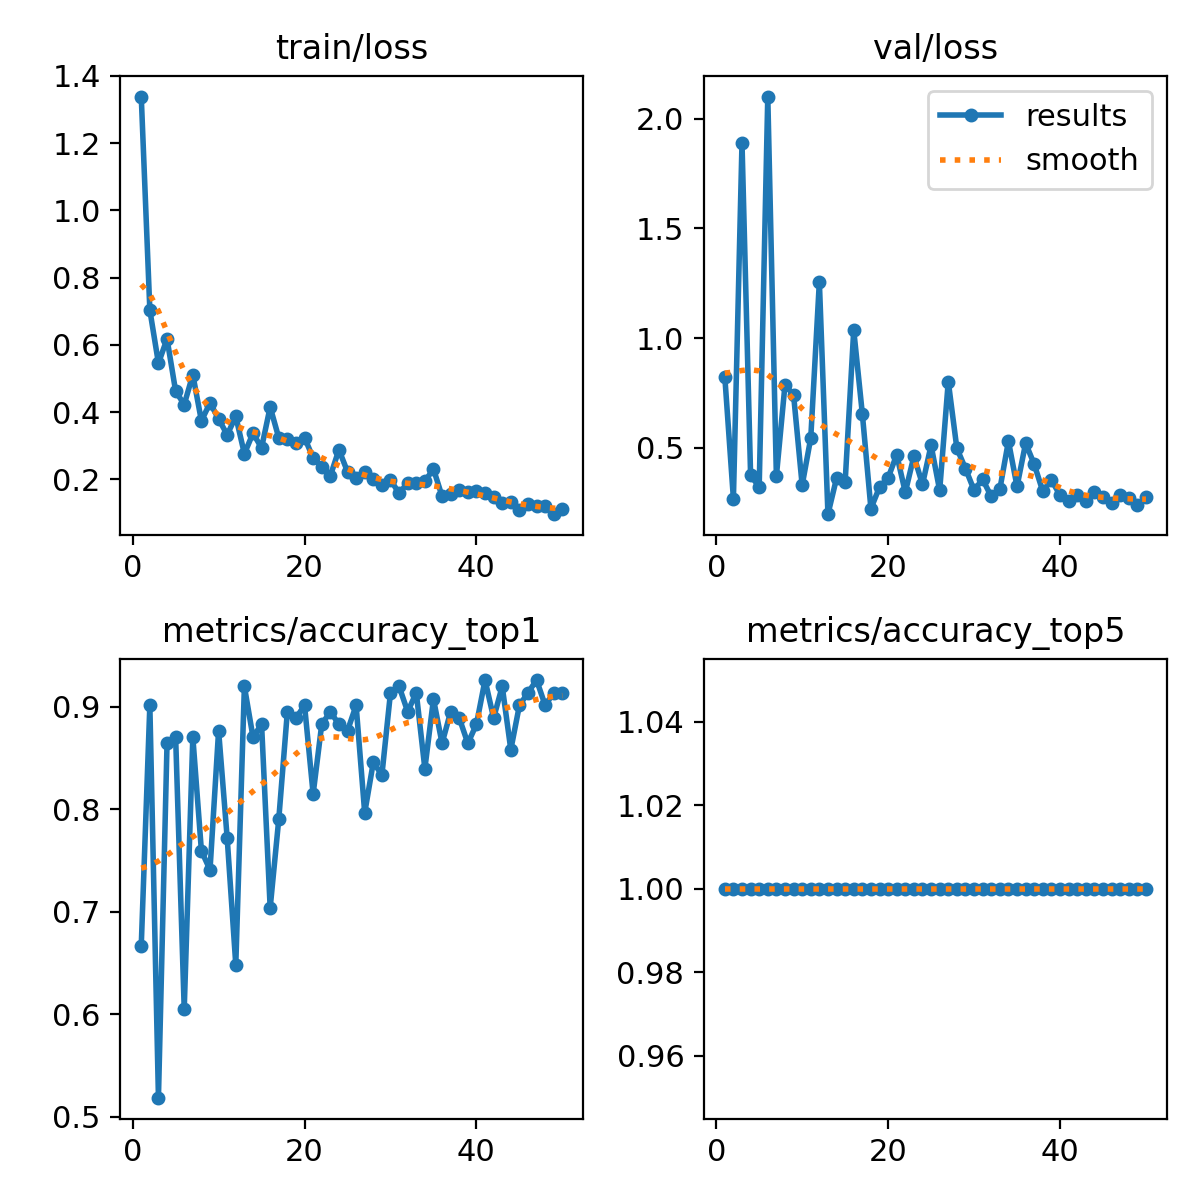

The table this chart was drawn from, first rows:
epoch, time, train/loss, metrics/accuracy_top1, metrics/accuracy_top5, val/loss, lr/pg0, lr/pg1, lr/pg2
1, 45.61, 1.338, 0.6667, 1, 0.8236, 0.0002375, 0.0002375, 0.0002375
2, 90.31, 0.7036, 0.9012, 1, 0.2686, 0.0004778, 0.0004778, 0.0004778
3, 134, 0.5454, 0.5185, 1, 1.889, 0.0007083, 0.0007083, 0.0007083
4, 177.6, 0.6178, 0.8642, 1, 0.3751, 0.0009288, 0.0009288, 0.0009288
5, 220.9, 0.4624, 0.8704, 1, 0.3227, 0.001139, 0.001139, 0.001139
6, 265.8, 0.4225, 0.6049, 1, 2.1, 0.001126, 0.001126, 0.001126
7, 312.8, 0.5114, 0.8704, 1, 0.3717, 0.001102, 0.001102, 0.001102
8, 360.1, 0.374, 0.7593, 1, 0.787, 0.001077, 0.001077, 0.001077
9, 416.2, 0.4274, 0.7407, 1, 0.7417, 0.001052, 0.001052, 0.001052
10, 478.9, 0.3797, 0.8765, 1, 0.3305, 0.001027, 0.001027, 0.001027
11, 531.9, 0.3325, 0.7716, 1, 0.5453, 0.001002, 0.001002, 0.001002
12, 594.2, 0.3873, 0.6482, 1, 1.256, 0.0009778, 0.0009778, 0.0009778
13, 655.4, 0.2761, 0.9197, 1, 0.1984, 0.000953, 0.000953, 0.000953
14, 716.1, 0.337, 0.8704, 1, 0.3624, 0.0009283, 0.0009283, 0.0009283
15, 776.5, 0.2938, 0.8827, 1, 0.3441, 0.0009035, 0.0009035, 0.0009035
16, 824.8, 0.4153, 0.7037, 1, 1.037, 0.0008787, 0.0008787, 0.0008787
17, 882.1, 0.3235, 0.7901, 1, 0.656, 0.000854, 0.000854, 0.000854
18, 944.6, 0.3214, 0.8951, 1, 0.2239, 0.0008293, 0.0008293, 0.0008293
19, 1006, 0.3085, 0.8889, 1, 0.3217, 0.0008045, 0.0008045, 0.0008045
20, 1068, 0.3237, 0.9012, 1, 0.3638, 0.0007797, 0.0007797, 0.0007797
21, 1125, 0.2636, 0.8148, 1, 0.4693, 0.000755, 0.000755, 0.000755
22, 1170, 0.2379, 0.8827, 1, 0.2981, 0.0007302, 0.0007302, 0.0007302
23, 1216, 0.2103, 0.8951, 1, 0.4624, 0.0007055, 0.0007055, 0.0007055
24, 1262, 0.288, 0.8827, 1, 0.3342, 0.0006808, 0.0006808, 0.0006808
25, 1311, 0.2225, 0.8765, 1, 0.5123, 0.000656, 0.000656, 0.000656
26, 1374, 0.2038, 0.9012, 1, 0.3066, 0.0006312, 0.0006312, 0.0006312
27, 1436, 0.2222, 0.7963, 1, 0.8024, 0.0006065, 0.0006065, 0.0006065
28, 1498, 0.2, 0.8457, 1, 0.4982, 0.0005818, 0.0005818, 0.0005818
29, 1560, 0.1841, 0.8333, 1, 0.4061, 0.000557, 0.000557, 0.000557
30, 1622, 0.1986, 0.9136, 1, 0.3082, 0.0005322, 0.0005322, 0.0005322
31, 1683, 0.1585, 0.9197, 1, 0.3571, 0.0005075, 0.0005075, 0.0005075
32, 1744, 0.1895, 0.8951, 1, 0.279, 0.0004827, 0.0004827, 0.0004827
33, 1805, 0.1879, 0.9136, 1, 0.3119, 0.000458, 0.000458, 0.000458
34, 1866, 0.1944, 0.8395, 1, 0.531, 0.0004332, 0.0004332, 0.0004332
35, 1917, 0.2307, 0.9074, 1, 0.3247, 0.0004085, 0.0004085, 0.0004085
36, 1978, 0.1497, 0.8642, 1, 0.5216, 0.0003837, 0.0003837, 0.0003837
37, 2035, 0.1568, 0.8951, 1, 0.4258, 0.000359, 0.000359, 0.000359
38, 2090, 0.1673, 0.8889, 1, 0.3023, 0.0003343, 0.0003343, 0.0003343
39, 2132, 0.163, 0.8642, 1, 0.3536, 0.0003095, 0.0003095, 0.0003095
40, 2173, 0.1664, 0.8827, 1, 0.2856, 0.0002848, 0.0002848, 0.0002848
41, 2214, 0.1583, 0.9259, 1, 0.2564, 0.00026, 0.00026, 0.00026
42, 2273, 0.148, 0.8889, 1, 0.2858, 0.0002352, 0.0002352, 0.0002352
43, 2334, 0.13, 0.9197, 1, 0.2564, 0.0002105, 0.0002105, 0.0002105
44, 2398, 0.1332, 0.858, 1, 0.298, 0.0001857, 0.0001857, 0.0001857
45, 2461, 0.1094, 0.9012, 1, 0.2775, 0.000161, 0.000161, 0.000161
46, 2524, 0.1259, 0.9136, 1, 0.25, 0.0001363, 0.0001363, 0.0001363
47, 2589, 0.1204, 0.9259, 1, 0.2873, 0.0001115, 0.0001115, 0.0001115
48, 2653, 0.1207, 0.9012, 1, 0.2724, 8.675e-05, 8.675e-05, 8.675e-05
49, 2716, 0.09644, 0.9136, 1, 0.24, 6.2e-05, 6.2e-05, 6.2e-05
50, 2781, 0.1119, 0.9136, 1, 0.2759, 3.725e-05, 3.725e-05, 3.725e-05
